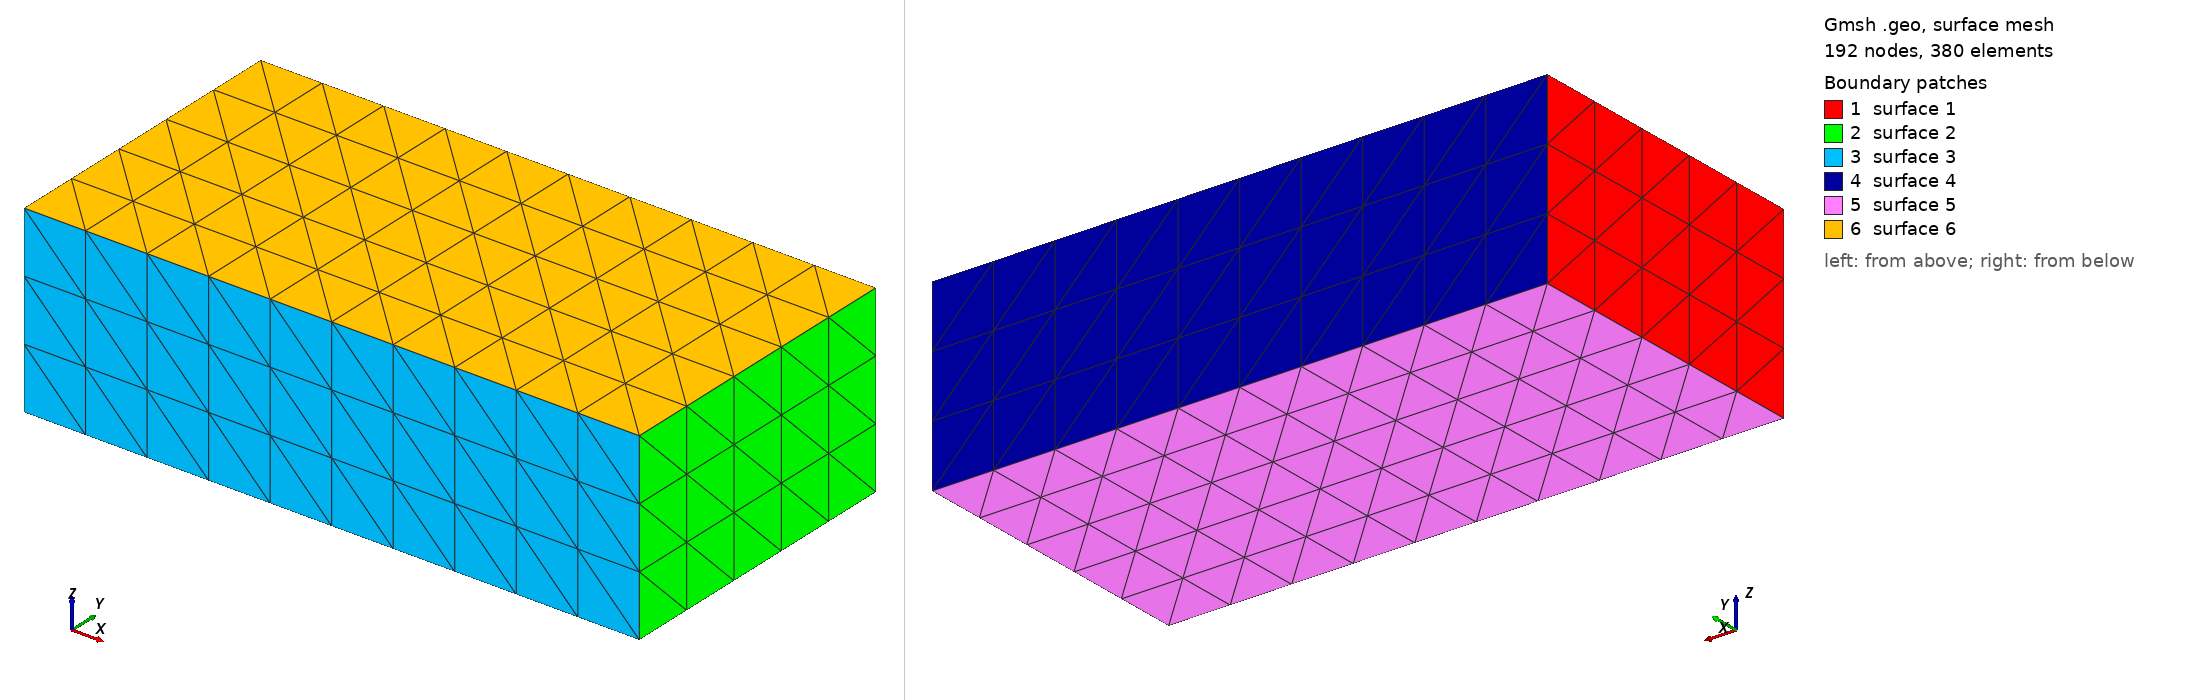

Gmsh geometry script, surface-meshed: 192 nodes, 380 surface elements. Boundary patches (legend numbers): 1 surface 1, 2 surface 2, 3 surface 3, 4 surface 4, 5 surface 5, 6 surface 6. Left view from above one corner, right view from below the opposite corner. The script declares no physical surfaces, so the legend lists its geometric surfaces. The drawing asked Gmsh for element sizes between 1% and 20% of the model's largest extent; the script's own settings can give other sizes.

=== block-occ-structured.geo (drawn) ===
//
L = 0.100;// x
W = 0.050;// y
H = 0.030;// z
el = 0.01;
//
L_n = 1+ L / el;
W_n = 1+ W / el;
H_n = 1+ H / el;
//
SetFactory("OpenCASCADE");
//
Box (1) = {0,0,0, L,W,H};
//
Transfinite Curve { 9,10,11,12} = L_n;
Transfinite Curve { 2, 4, 6, 8} = W_n;
Transfinite Curve { 1, 3, 5, 7} = H_n;
//
Transfinite Surface { 1, 2, 3, 4, 5, 6};
//
